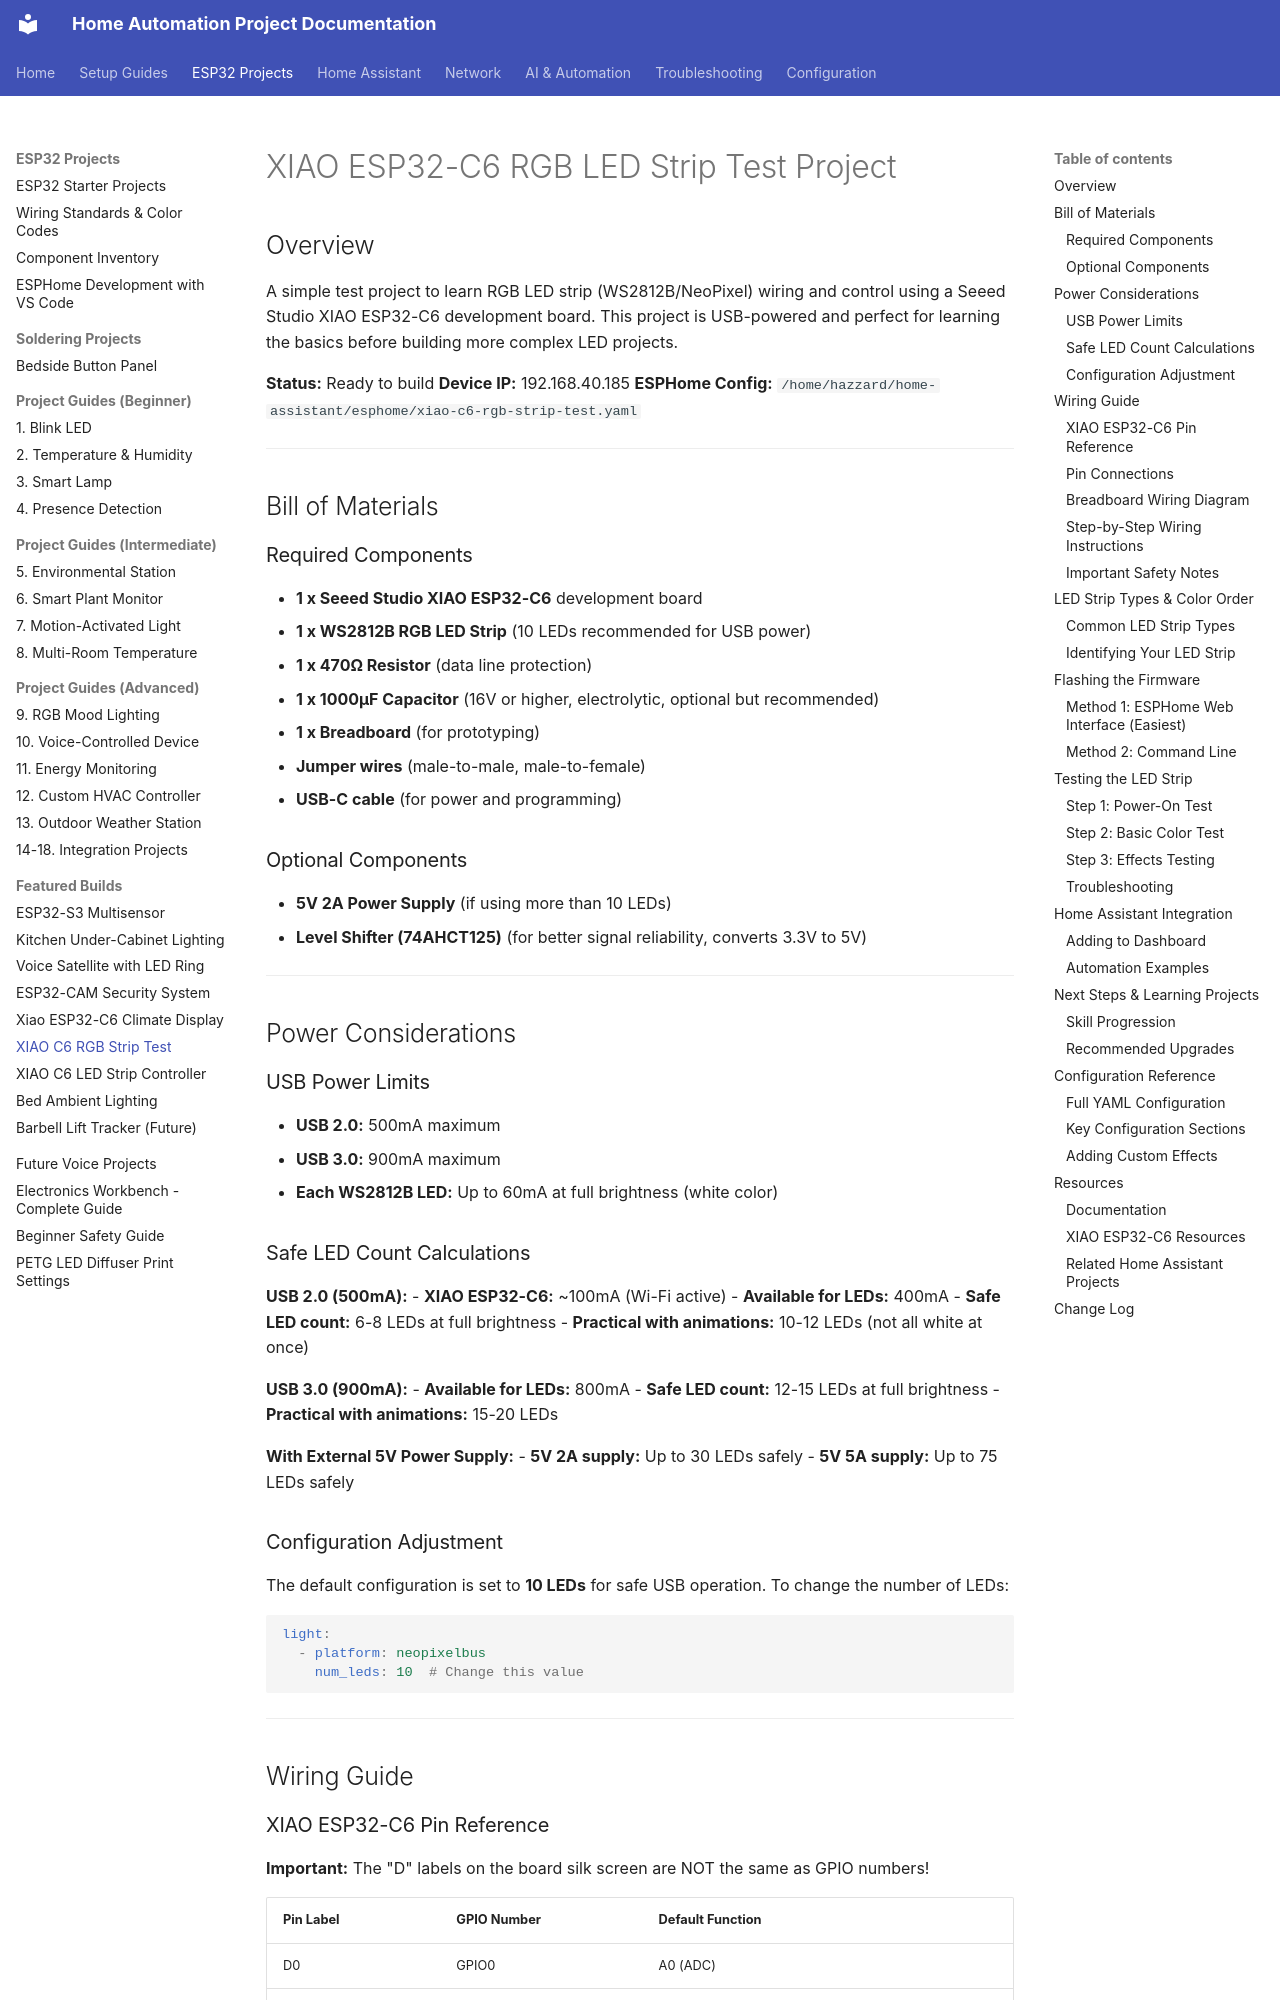

repository: Zaander1151/homeproject · page: projects/xiao-c6-rgb-strip-test/index.html · generator: mkdocs

# XIAO ESP32-C6 RGB LED Strip Test Project

## Overview

A simple test project to learn RGB LED strip (WS2812B/NeoPixel) wiring and control using a Seeed Studio XIAO ESP32-C6 development board. This project is USB-powered and perfect for learning the basics before building more complex LED projects.

**Status:** Ready to build
**Device IP:** 192.168.40.185
**ESPHome Config:** `/home/hazzard/home-assistant/esphome/xiao-c6-rgb-strip-test.yaml`

---

## Bill of Materials

### Required Components

- **1 x Seeed Studio XIAO ESP32-C6** development board
- **1 x WS2812B RGB LED Strip** (10 LEDs recommended for USB power)
- **1 x 470Ω Resistor** (data line protection)
- **1 x 1000µF Capacitor** (16V or higher, electrolytic, optional but recommended)
- **1 x Breadboard** (for prototyping)
- **Jumper wires** (male-to-male, male-to-female)
- **USB-C cable** (for power and programming)

### Optional Components

- **5V 2A Power Supply** (if using more than 10 LEDs)
- **Level Shifter (74AHCT125)** (for better signal reliability, converts 3.3V to 5V)

---

## Power Considerations

### USB Power Limits

- **USB 2.0:** 500mA maximum
- **USB 3.0:** 900mA maximum
- **Each WS2812B LED:** Up to 60mA at full brightness (white color)

### Safe LED Count Calculations

**USB 2.0 (500mA):**
- **XIAO ESP32-C6:** ~100mA (Wi-Fi active)
- **Available for LEDs:** 400mA
- **Safe LED count:** 6-8 LEDs at full brightness
- **Practical with animations:** 10-12 LEDs (not all white at once)

**USB 3.0 (900mA):**
- **Available for LEDs:** 800mA
- **Safe LED count:** 12-15 LEDs at full brightness
- **Practical with animations:** 15-20 LEDs

**With External 5V Power Supply:**
- **5V 2A supply:** Up to 30 LEDs safely
- **5V 5A supply:** Up to 75 LEDs safely

### Configuration Adjustment

The default configuration is set to **10 LEDs** for safe USB operation. To change the number of LEDs:

```yaml
light:
  - platform: neopixelbus
    num_leds: 10  # Change this value
```

---

## Wiring Guide
